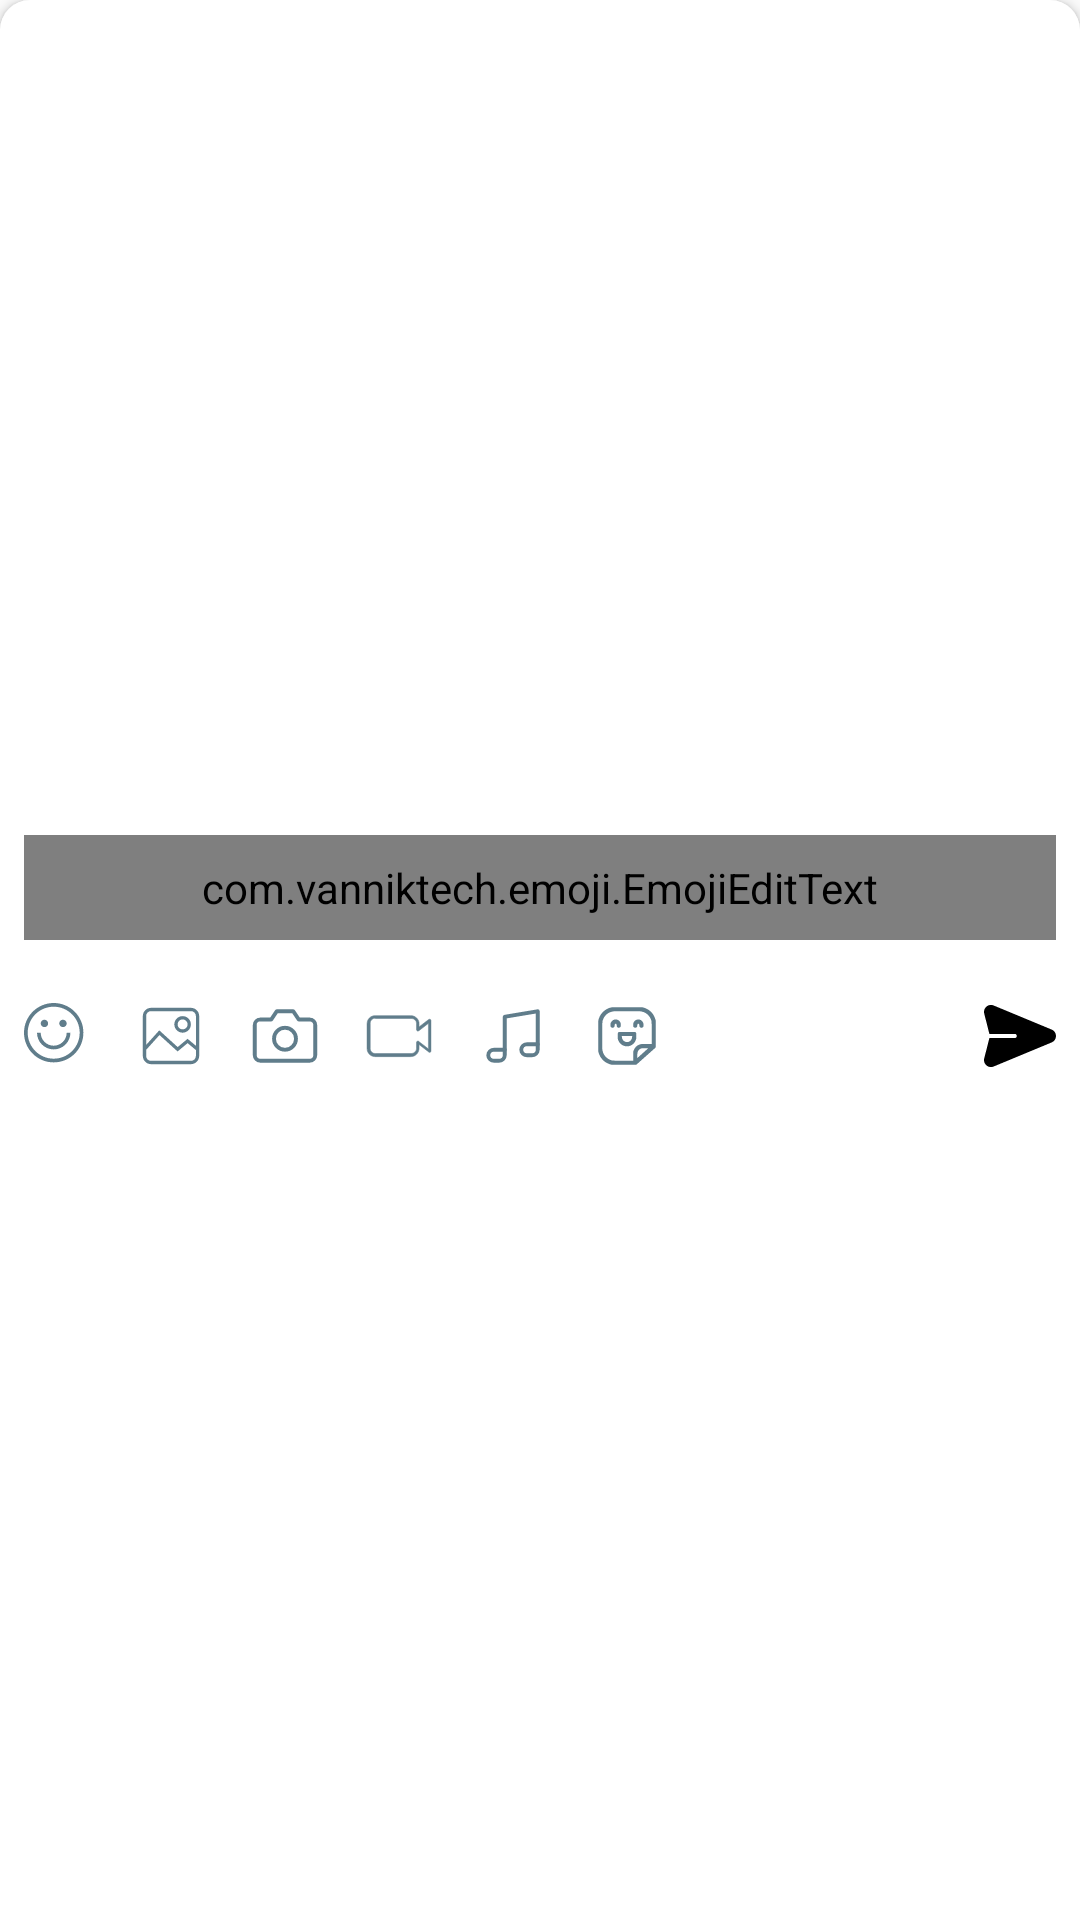

Android layout source for this screen:
<!-- AndroidManifest.xml: application theme AppTheme -->
<!-- res/layout/chat_bottom_bar_layout.xml -->
<?xml version="1.0" encoding="utf-8"?>
<LinearLayout xmlns:android="http://schemas.android.com/apk/res/android"
    xmlns:tools="http://schemas.android.com/tools"
    android:layout_width="match_parent"
    android:layout_height="wrap_content"
    android:layout_gravity="bottom"
    android:background="@drawable/chat_bottom_bar_background"
    android:clipChildren="false"
    android:elevation="2dp"
    android:gravity="center_vertical"
    android:orientation="vertical"
    android:outlineProvider="background"
    android:paddingTop="8dp"
    tools:showIn="@layout/activity_chat">

    <LinearLayout
        android:id="@+id/reply_layout"
        android:layout_width="match_parent"
        android:layout_height="wrap_content"
        android:layout_marginBottom="4dp"
        android:background="@drawable/reply_background"
        android:orientation="vertical"
        android:paddingStart="16dp"
        android:paddingTop="8dp"
        android:paddingEnd="16dp"
        android:paddingBottom="16dp"
        android:visibility="gone">

        <ImageButton
            android:id="@+id/reply_clear"
            android:layout_width="18dp"
            android:layout_height="18dp"
            android:layout_gravity="end"
            android:background="@drawable/circle"
            android:backgroundTint="@color/colorAccent"
            android:padding="2dp"
            android:scaleType="centerInside"
            android:src="@drawable/ic_clear_black_24dp"
            android:tint="@color/colorAccent" />

        <TextView
            android:id="@+id/reply_textView"
            android:layout_width="match_parent"
            android:layout_height="wrap_content"
            android:paddingStart="8dp"
            android:paddingEnd="8dp"
            android:textSize="14sp"
            tools:text="This is a simple reply text preview." />
    </LinearLayout>


    <com.vanniktech.emoji.EmojiEditText
        android:id="@+id/message_edit_text"
        android:layout_width="match_parent"
        android:layout_height="wrap_content"
        android:layout_marginStart="8dp"
        android:layout_marginEnd="8dp"
        android:background="@drawable/edit_text_background"
        android:hint="@string/chat_message_hint"
        android:maxHeight="100dp"
        android:textColor="@color/edit_text_color"
        android:textSize="@dimen/message_text_size_primary" />

    <LinearLayout
        android:layout_width="match_parent"
        android:layout_height="48dp"
        android:layout_marginTop="8dp"
        android:gravity="center_vertical">

        <LinearLayout
            android:id="@+id/attach_icons_layout"
            android:layout_width="0dp"
            android:layout_height="wrap_content"
            android:layout_weight="1">

            <ImageButton
                android:id="@+id/emoticon_button"
                style="@style/ChatIcons"
                android:src="@drawable/ic_emoji" />

            <ImageButton
                android:id="@+id/image_button"
                style="@style/ChatIcons"
                android:src="@drawable/ic_image" />

            <ImageButton
                android:id="@+id/camera_button"
                style="@style/ChatIcons"
                android:src="@drawable/ic_camera" />

            <ImageButton
                android:id="@+id/video_button"
                style="@style/ChatIcons"
                android:src="@drawable/ic_video" />

            <ImageButton
                android:id="@+id/audio_button"
                style="@style/ChatIcons"
                android:src="@drawable/ic_music" />

            <ImageButton
                android:id="@+id/sticker_button"
                style="@style/ChatIcons"
                android:src="@drawable/ic_sticker" />
        </LinearLayout>

        <ImageButton
            android:id="@+id/send_button"
            android:layout_width="40dp"
            android:layout_height="40dp"
            android:layout_marginStart="8dp"
            android:background="?attr/selectableItemBackgroundBorderless"
            android:src="@drawable/ic_send"
            tools:ignore="ContentDescription"
            tools:tint="@color/gradient_color_2" />
    </LinearLayout>

</LinearLayout>
<!-- res/layout/activity_chat.xml (included above) -->
<?xml version="1.0" encoding="utf-8"?>
<androidx.coordinatorlayout.widget.CoordinatorLayout xmlns:android="http://schemas.android.com/apk/res/android"
    xmlns:app="http://schemas.android.com/apk/res-auto"
    xmlns:tools="http://schemas.android.com/tools"
    android:id="@+id/root_layout"
    android:layout_width="match_parent"
    android:layout_height="match_parent"
    android:background="@color/chat_screen_background"
    android:fitsSystemWindows="true"
    tools:context=".ui.ChatActivity">

    <dyanamitechetan.vusikview.VusikView
        android:id="@+id/music_view"
        android:layout_width="match_parent"
        android:layout_height="match_parent" />

    <include layout="@layout/chat_app_bar_layout" />

    <LinearLayout
        android:layout_width="match_parent"
        android:layout_height="match_parent"
        android:clipChildren="false"
        android:orientation="vertical"
        app:layout_behavior="@string/appbar_scrolling_view_behavior">

        <androidx.swiperefreshlayout.widget.SwipeRefreshLayout
            android:id="@+id/swipe_refresh_layout"
            android:layout_width="match_parent"
            android:layout_height="0dp"
            android:layout_marginLeft="8dp"
            android:layout_marginRight="8dp"
            android:layout_weight="1">

            <androidx.recyclerview.widget.RecyclerView
                android:id="@+id/message_recyclerView"
                android:layout_width="match_parent"
                android:layout_height="match_parent"
                android:clipChildren="false"
                android:clipToPadding="false"
                android:paddingBottom="4dp" />

        </androidx.swiperefreshlayout.widget.SwipeRefreshLayout>

        <include layout="@layout/chat_bottom_bar_layout" />


        <FrameLayout
            android:id="@+id/gif_place_holder"
            android:layout_width="match_parent"
            android:layout_height="wrap_content"/>

    </LinearLayout>


    <com.sachin.app.chat.widget.PopupBubble
        android:visibility="gone"
        android:id="@+id/popup_bubble"
        android:layout_width="wrap_content"
        android:layout_height="wrap_content"
        android:layout_gravity="bottom|center"
        android:layout_marginBottom="72dp" />

</androidx.coordinatorlayout.widget.CoordinatorLayout>
<!-- res/layout/chat_app_bar_layout.xml (included above) -->
<?xml version="1.0" encoding="utf-8"?>
<com.google.android.material.appbar.AppBarLayout xmlns:android="http://schemas.android.com/apk/res/android"
    xmlns:app="http://schemas.android.com/apk/res-auto"
    xmlns:tools="http://schemas.android.com/tools"
    android:layout_width="match_parent"
    android:layout_height="wrap_content"
    app:elevation="1dp"
    tools:showIn="@layout/activity_chat">

    <com.google.android.material.appbar.MaterialToolbar
        android:id="@+id/toolbar_chat"
        android:layout_width="match_parent"
        android:layout_height="wrap_content"
        android:minHeight="?attr/actionBarSize"
        app:navigationIcon="@drawable/ic_ab_back">

        <LinearLayout
            android:layout_width="match_parent"
            android:layout_height="wrap_content">

            <LinearLayout
                android:layout_width="0dp"
                android:layout_height="wrap_content"
                android:layout_marginStart="16dp"
                android:layout_weight="1"
                android:gravity="center"
                android:orientation="vertical">

                <com.google.android.material.textview.MaterialTextView
                    android:id="@+id/toolbar_user_name"
                    android:layout_width="wrap_content"
                    android:layout_height="wrap_content"
                    android:includeFontPadding="false"
                    android:textColor="?android:textColorPrimary"
                    android:textSize="17sp"
                    app:autoSizeMaxTextSize="18sp"
                    app:autoSizeMinTextSize="16sp"
                    tools:text="User name" />

                <com.google.android.material.textview.MaterialTextView
                    android:id="@+id/toolbar_user_status"
                    android:layout_width="wrap_content"
                    android:layout_height="wrap_content"
                    android:fontFamily="sans-serif-condensed"
                    android:includeFontPadding="false"
                    android:textColor="?android:textColorSecondary"
                    android:textSize="12sp"
                    tools:text="Active just now" />
            </LinearLayout>

            <com.google.android.material.imageview.ShapeableImageView
                android:id="@+id/toolbar_profile_image"
                android:layout_width="@dimen/profile_image_size_small"
                android:layout_height="@dimen/profile_image_size_small"
                android:layout_marginEnd="20dp"
                android:transitionName="@string/transition_shared_profile_image"
                app:shapeAppearanceOverlay="@style/CircleImageView"
                tools:src="@drawable/default_avatar" />
        </LinearLayout>
    </com.google.android.material.appbar.MaterialToolbar>
</com.google.android.material.appbar.AppBarLayout>
<!-- resources referenced by this layout -->
<resources>
  <color name="chat_screen_background">@color/material_grey_50</color>
  <color name="colorAccent">@color/gradient_color_2</color>
  <color name="edit_text_color">#1B1B1B</color>
  <color name="gradient_color_2">#5B86E5</color>
  <dimen name="message_text_size_primary">15sp</dimen>
  <dimen name="profile_image_size_small">32dp</dimen>
  <!-- drawable chat_bottom_bar_background (drawable) -->
  <?xml version="1.0" encoding="utf-8"?>
  <shape xmlns:android="http://schemas.android.com/apk/res/android">
      <solid android:color="@color/dialog_background_color" />
      <corners
          android:topLeftRadius="10dp"
          android:topRightRadius="10dp" />
  </shape>
  <!-- drawable circle (drawable) -->
  <?xml version="1.0" encoding="utf-8"?>
  <bitmap xmlns:android="http://schemas.android.com/apk/res/android"
      android:src="@drawable/ic_circle"
      android:tintMode="src_atop"
      android:tint="#F15F79" />
  <!-- drawable edit_text_background (drawable) -->
  <?xml version="1.0" encoding="utf-8"?>
  <shape xmlns:android="http://schemas.android.com/apk/res/android"
      android:shape="rectangle">
  
      <solid android:color="@color/edit_text_background" />
      <corners android:radius="8dp" />
  
      <padding
          android:bottom="8dp"
          android:left="12dp"
          android:right="12dp"
          android:top="8dp" />
  
  </shape>
  <!-- drawable reply_background (drawable) -->
  <?xml version="1.0" encoding="utf-8"?>
  <shape xmlns:android="http://schemas.android.com/apk/res/android"
      android:shape="rectangle">
      <solid android:color="#1A2196F3" />
      <corners android:radius="24dp" />
  
  </shape>
  <string name="chat_message_hint">Enter a message</string>
  <string name="transition_shared_profile_image">shared_profile_image</string>
  <style name="CircleImageView">
          <item name="cornerFamily">rounded</item>
          <item name="cornerSize">50%</item>
      </style>
  <style name="AppTheme" parent="AppBasTheme">
          
          <item name="android:windowLightStatusBar">true</item>
      </style>
  <color name="material_grey_50" tools:override="true">#FAFAFA</color>
  <color name="dialog_background_color">@color/white</color>
  <color name="wetasphalt">#34495e</color>
  <color name="edit_text_background">#EAF3F8</color>
  <color name="icon_tint_color">@color/material_blue_grey_500</color>
  <color name="white">#FFFFFF</color>
  <color name="material_blue_grey_500">#607D8B</color>
  <color name="surface_color">@color/material_grey_50</color>
  <color name="colorPrimary">@color/material_light_blue_500</color>
  <color name="colorPrimaryDark">@color/material_grey_50</color>
  <color name="color_on_primary">#000000</color>
  <color name="color_on_secondary">#FFFFFF</color>
  <color name="color_on_surface">#000000</color>
  <style name="AppTheme.TextInputLayout" parent="@style/Widget.MaterialComponents.TextInputLayout.OutlinedBox">
          <item name="boxStrokeWidth">1dp</item>
          <item name="boxStrokeWidthFocused">1dp</item>
          <item name="boxCornerRadiusBottomEnd">24dp</item>
          <item name="boxCornerRadiusBottomStart">24dp</item>
          <item name="boxCornerRadiusTopEnd">24dp</item>
          <item name="boxCornerRadiusTopStart">24dp</item>
      </style>
  <color name="text_color_secondary">@color/material_grey_700</color>
  <style name="SwitchPreference" parent="Preference.SwitchPreferenceCompat.Material" />
  <style name="AppTheme.ActionBar" parent="Widget.MaterialComponents.ActionBar.Surface">
          <item name="homeAsUpIndicator">@drawable/ic_ab_back</item>
      </style>
  <color name="material_light_blue_500">#03A9F4</color>
  <color name="material_grey_700">#616161</color>
</resources>
